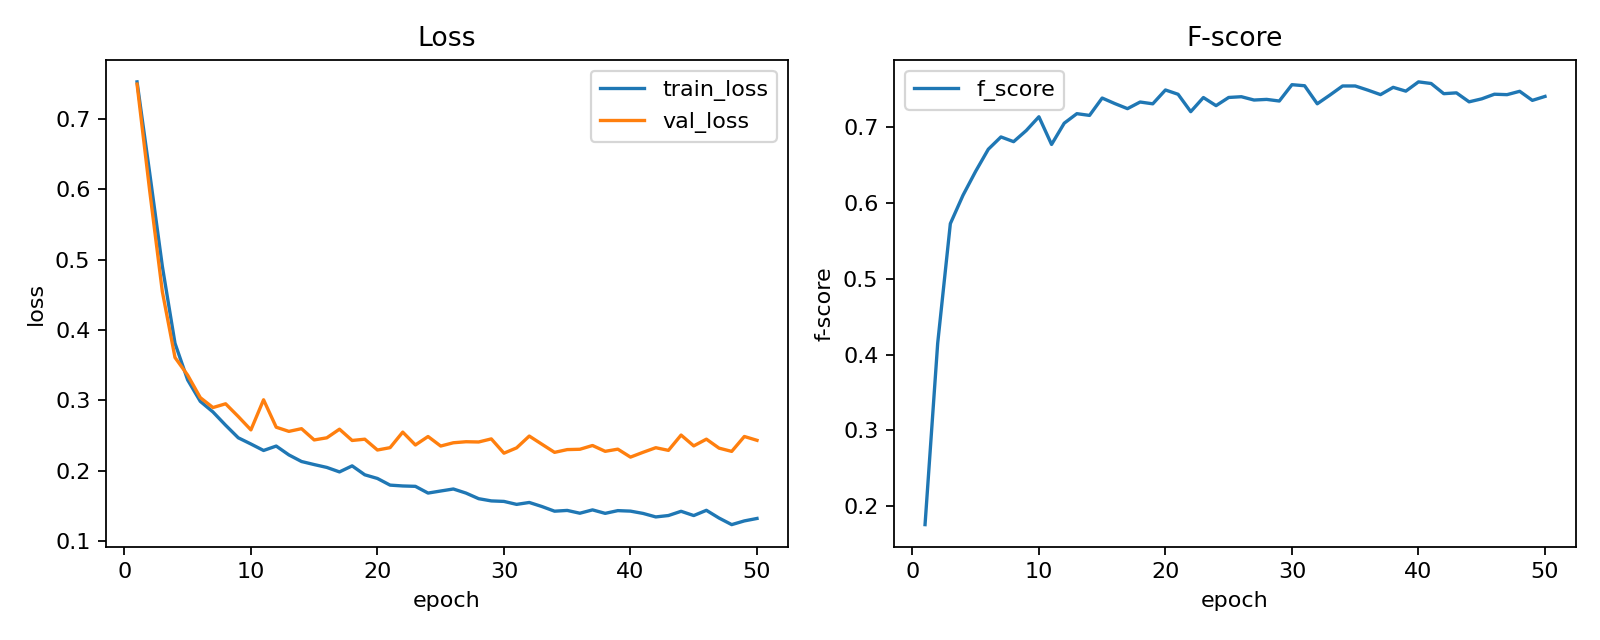

The table this chart was drawn from, first rows:
epoch, lr, train_loss, val_loss, f_score
1, 0.0009998, 0.7528, 0.7496, 0.1756
2, 0.000999, 0.6231, 0.5978, 0.415
3, 0.0009978, 0.4904, 0.4545, 0.5727
4, 0.0009961, 0.381, 0.3608, 0.6101
5, 0.0009939, 0.3289, 0.3357, 0.6417
6, 0.0009912, 0.2984, 0.3037, 0.6708
7, 0.000988, 0.2833, 0.2896, 0.687
8, 0.0009843, 0.2644, 0.2949, 0.6808
9, 0.0009802, 0.2466, 0.2768, 0.6955
10, 0.0009756, 0.2377, 0.2578, 0.7137
11, 0.0009705, 0.2285, 0.3006, 0.6771
12, 0.0009649, 0.2348, 0.2616, 0.7052
13, 0.0009589, 0.2222, 0.2557, 0.7177
14, 0.0009525, 0.2129, 0.2595, 0.7154
15, 0.0009456, 0.2085, 0.2435, 0.7384
16, 0.0009382, 0.2044, 0.2465, 0.731
17, 0.0009304, 0.1981, 0.2588, 0.7244
18, 0.0009222, 0.2067, 0.2428, 0.7331
19, 0.0009136, 0.194, 0.2446, 0.7307
20, 0.0009046, 0.1887, 0.2292, 0.749
21, 0.0008952, 0.1793, 0.2325, 0.7433
22, 0.0008854, 0.1781, 0.2547, 0.7204
23, 0.0008752, 0.1775, 0.2363, 0.739
24, 0.0008646, 0.168, 0.2484, 0.7283
25, 0.0008537, 0.1709, 0.2348, 0.7391
26, 0.0008424, 0.1738, 0.2395, 0.7401
27, 0.0008308, 0.1679, 0.241, 0.7357
28, 0.0008189, 0.16, 0.2406, 0.7366
29, 0.0008066, 0.1568, 0.245, 0.7344
30, 0.0007941, 0.1561, 0.2247, 0.756
31, 0.0007813, 0.1519, 0.2322, 0.7546
32, 0.0007681, 0.1546, 0.249, 0.7308
33, 0.0007548, 0.1488, 0.2374, 0.7423
34, 0.0007411, 0.1422, 0.2259, 0.7543
35, 0.0007273, 0.1433, 0.2298, 0.7543
36, 0.0007132, 0.1393, 0.2302, 0.7488
37, 0.0006989, 0.144, 0.2356, 0.7429
38, 0.0006844, 0.1391, 0.2273, 0.7525
39, 0.0006697, 0.143, 0.2304, 0.7475
40, 0.0006549, 0.1423, 0.2191, 0.7597
41, 0.0006399, 0.139, 0.226, 0.7575
42, 0.0006247, 0.134, 0.2325, 0.7441
43, 0.0006095, 0.136, 0.2287, 0.7452
44, 0.0005941, 0.142, 0.2505, 0.7333
45, 0.0005786, 0.136, 0.2351, 0.7373
46, 0.0005631, 0.1434, 0.2446, 0.7434
47, 0.0005475, 0.1324, 0.2319, 0.7428
48, 0.0005319, 0.1231, 0.2272, 0.7472
49, 0.0005162, 0.1284, 0.2484, 0.7353
50, 0.0005005, 0.1318, 0.243, 0.7405
